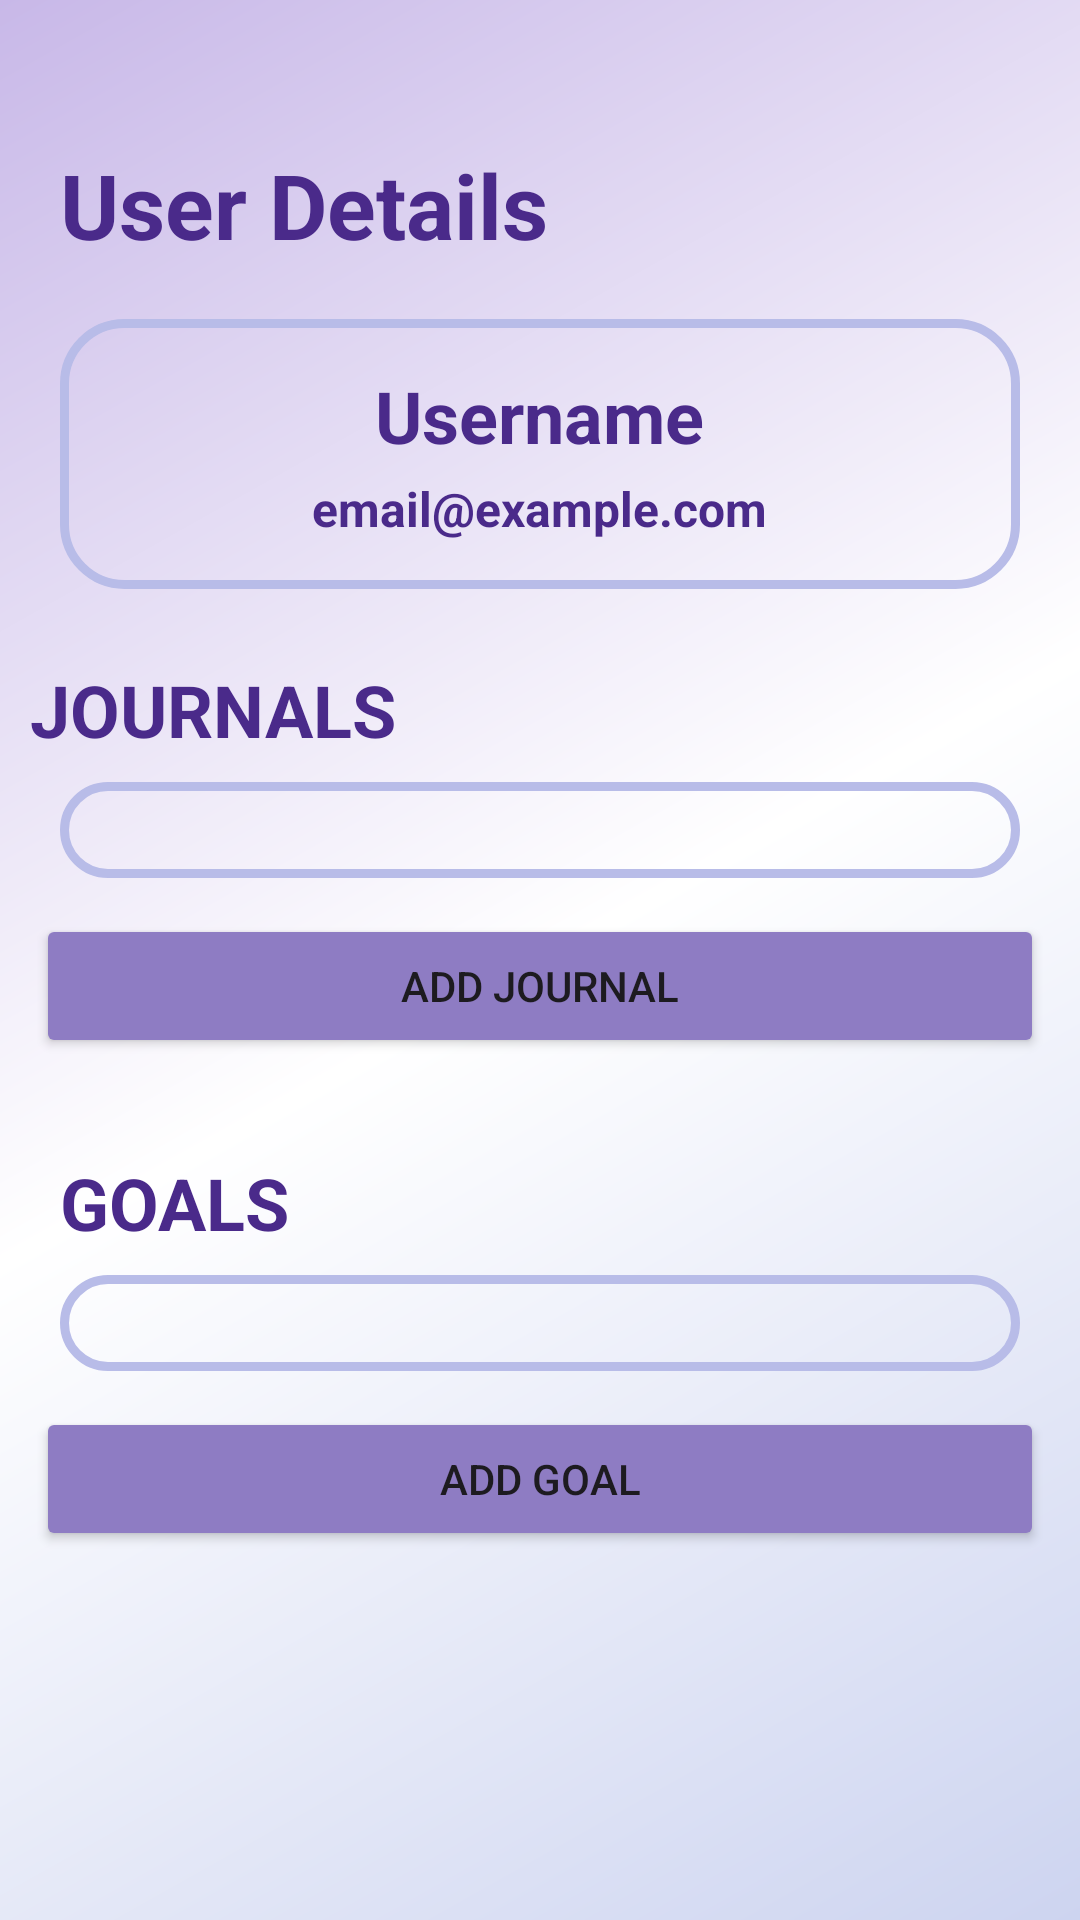

Reconstruct the res/layout file that produces this screen, plus the resources it refers to.
<!-- AndroidManifest.xml: application theme Theme.Serene -->
<!-- res/layout/fragment_user_details.xml -->
<?xml version="1.0" encoding="utf-8"?>
<ScrollView xmlns:android="http://schemas.android.com/apk/res/android"
    android:layout_width="match_parent"
    android:layout_height="match_parent"
    android:background="@drawable/bg_gradient_drawer"
    android:fillViewport="true">

    <LinearLayout
        android:layout_width="match_parent"
        android:layout_height="wrap_content"
        android:orientation="vertical"
        android:paddingBottom="32dp">

        <TextView
            android:layout_width="match_parent"
            android:layout_height="wrap_content"
            android:paddingHorizontal="20dp"
            android:paddingVertical="18dp"
            android:text="User Details"
            android:layout_marginTop="30dp"
            android:textColor="@color/text_color_purple"
            android:textSize="30sp"
            android:textStyle="bold" />

        <LinearLayout
            android:layout_width="match_parent"
            android:layout_height="wrap_content"
            android:layout_marginHorizontal="20dp"
            android:background="@drawable/chip_unselected"
            android:orientation="vertical"
            android:gravity="center"
            android:padding="16dp">

            <TextView
                android:id="@+id/tvUsername"
                android:layout_width="wrap_content"
                android:layout_height="wrap_content"
                android:text="Username"
                android:textColor="@color/text_color_purple"
                android:textSize="24sp"
                android:textStyle="bold" />

            <TextView
                android:id="@+id/tvEmail"
                android:layout_width="wrap_content"
                android:layout_height="wrap_content"
                android:layout_marginTop="4dp"
                android:textStyle="bold"
                android:text="email@example.com"
                android:textColor="@color/text_color_purple"
                android:textSize="16sp" />

        </LinearLayout>

        <TextView
            android:layout_width="wrap_content"
            android:layout_height="wrap_content"
            android:layout_marginLeft="10dp"
            android:layout_marginTop="24dp"
            android:layout_marginBottom="8dp"
            android:text="JOURNALS"
            android:textColor="@color/text_color_purple"
            android:textSize="24sp"
            android:textStyle="bold"
             />

        <LinearLayout
            android:layout_width="match_parent"
            android:layout_height="wrap_content"
            android:layout_marginHorizontal="20dp"
            android:background="@drawable/chip_unselected"
            android:orientation="vertical"
            android:padding="16dp">

            <androidx.recyclerview.widget.RecyclerView
                android:id="@+id/rvJournals"
                android:layout_width="match_parent"
                android:layout_height="wrap_content"/>

            <TextView
                android:id="@+id/tvEmptyJournals"
                android:layout_width="match_parent"
                android:layout_height="wrap_content"
                android:text="No journals found"
                android:textAlignment="center"
                android:textColor="@color/text_color_purple"
                android:padding="20dp"
                android:visibility="gone"/>

        </LinearLayout>

        <Button
            android:id="@+id/btnAddJournal"
            android:text="Add Journal"
            android:layout_width="match_parent"
            android:layout_height="wrap_content"
            android:backgroundTint="@color/purple"
            android:layout_margin="12dp"/>

        <TextView
            android:layout_width="wrap_content"
            android:layout_height="wrap_content"
            android:layout_marginHorizontal="20dp"
            android:layout_marginTop="20dp"
            android:layout_marginBottom="8dp"
            android:text="GOALS"
            android:textColor="@color/text_color_purple"
            android:textSize="24sp"
            android:textStyle="bold"
            />

        <LinearLayout
            android:layout_width="match_parent"
            android:layout_height="wrap_content"
            android:layout_marginHorizontal="20dp"
            android:background="@drawable/chip_unselected"
            android:orientation="vertical"
            android:padding="16dp">

            <androidx.recyclerview.widget.RecyclerView
                android:id="@+id/rvGoals"
                android:layout_width="match_parent"
                android:layout_height="wrap_content"/>

            <TextView
                android:id="@+id/tvEmptyGoals"
                android:layout_width="match_parent"
                android:layout_height="wrap_content"
                android:text="No goals found"
                android:textAlignment="center"
                android:textColor="@color/text_color_purple"
                android:padding="20dp"
                android:visibility="gone"/>

        </LinearLayout>

        <Button
            android:id="@+id/btnAddGoal"
            android:text="Add Goal"
            android:layout_width="match_parent"
            android:layout_height="wrap_content"
            android:backgroundTint="@color/purple"
            android:layout_margin="12dp"/>

    </LinearLayout>
</ScrollView>
<!-- resources referenced by this layout -->
<resources>
  <color name="purple">#8E7CC3</color>
  <color name="text_color_purple">#4a2a8a</color>
  <!-- drawable bg_gradient_drawer (drawable) -->
  <?xml version="1.0" encoding="utf-8"?>
  <shape xmlns:android="http://schemas.android.com/apk/res/android">
      <gradient
          android:startColor="@color/light_blue"
          android:centerColor="@color/white"
          android:endColor="@color/light_purple"
          android:angle="135"/>
  </shape>
  <!-- drawable chip_unselected (drawable) -->
  <?xml version="1.0" encoding="utf-8"?>
  <shape xmlns:android="http://schemas.android.com/apk/res/android">
      <solid android:color="#00000000"/>
      <corners android:radius="20dp"/>
      <stroke
          android:width="3dp"
          android:color="#B8BCE8"/>
  </shape>
  <style name="Theme.Serene" parent="Base.Theme.Serene" />
  <color name="light_blue">#cdd4f0</color>
  <color name="white">#FFFFFFFF</color>
  <color name="light_purple">#c8b8e8</color>
  <style name="Base.Theme.Serene" parent="Theme.Material3.DayNight.NoActionBar">
      </style>
</resources>
